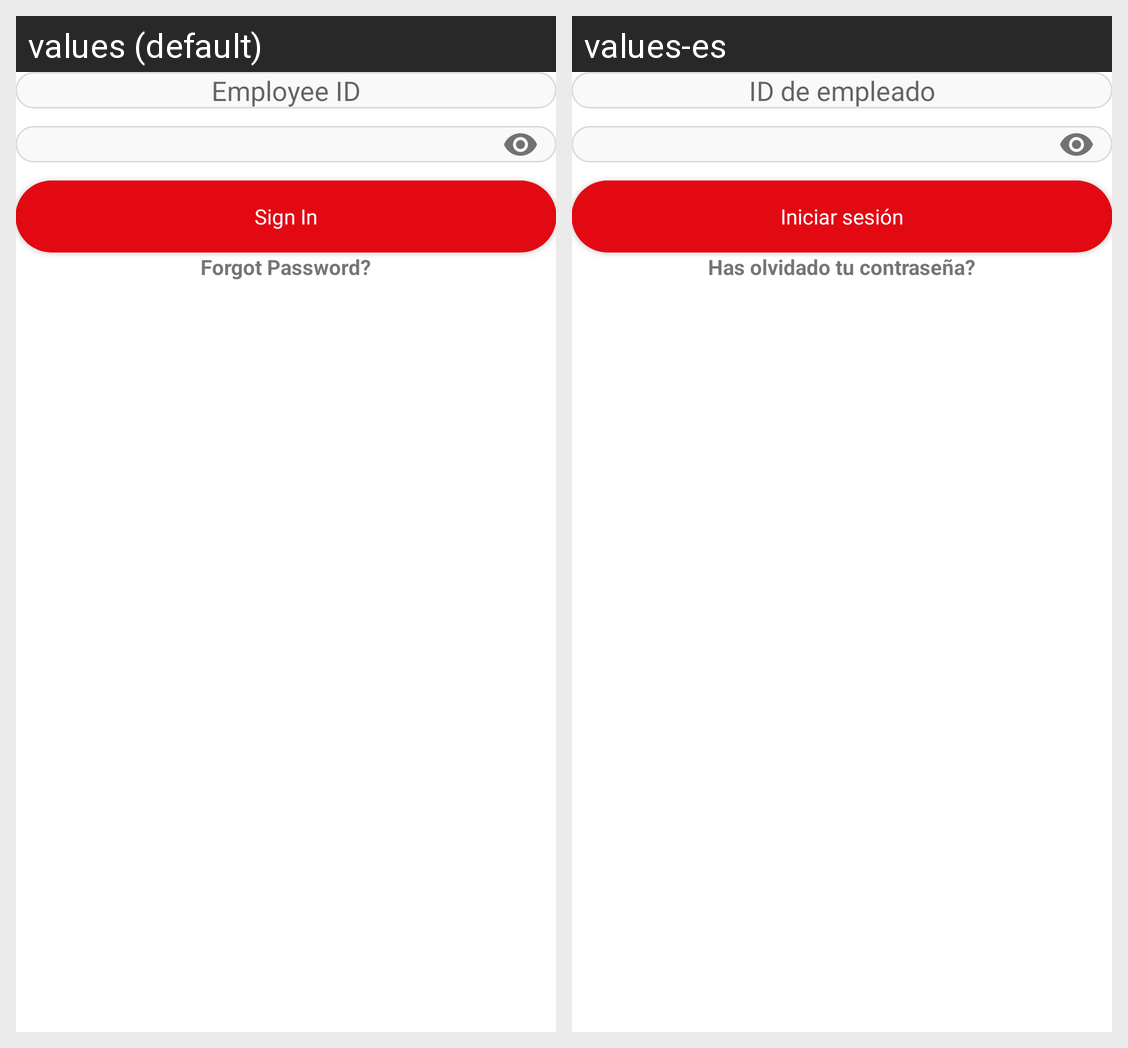

The Android screen above is rendered under two locales of the same app. Produce the string resources it draws, with the default and per-locale values.
Android screen res/layout/activity_login.xml rendered under 2 locales, left to right: values (default), values-es. Device: Nexus 5 (rendered at 1080×1920; each locale shown at half size, 540×960, under a caption strip naming it); theme AppTheme.
Strings drawn on this screen, with the default value and each locale's value (text and hints the layout hard-codes, and strings that could not be matched under every locale, appear in the picture but are not listed):

enter_employee_id_info_message
  values: Employee ID
  values-es: ID de empleado

enter_password_info_message
  values: Password
  values-es: Contraseña

sign_in
  values: Sign In
  values-es: Iniciar sesión

forgot_password_question_mark
  values: Forgot Password?
  values-es: Has olvidado tu contraseña?
